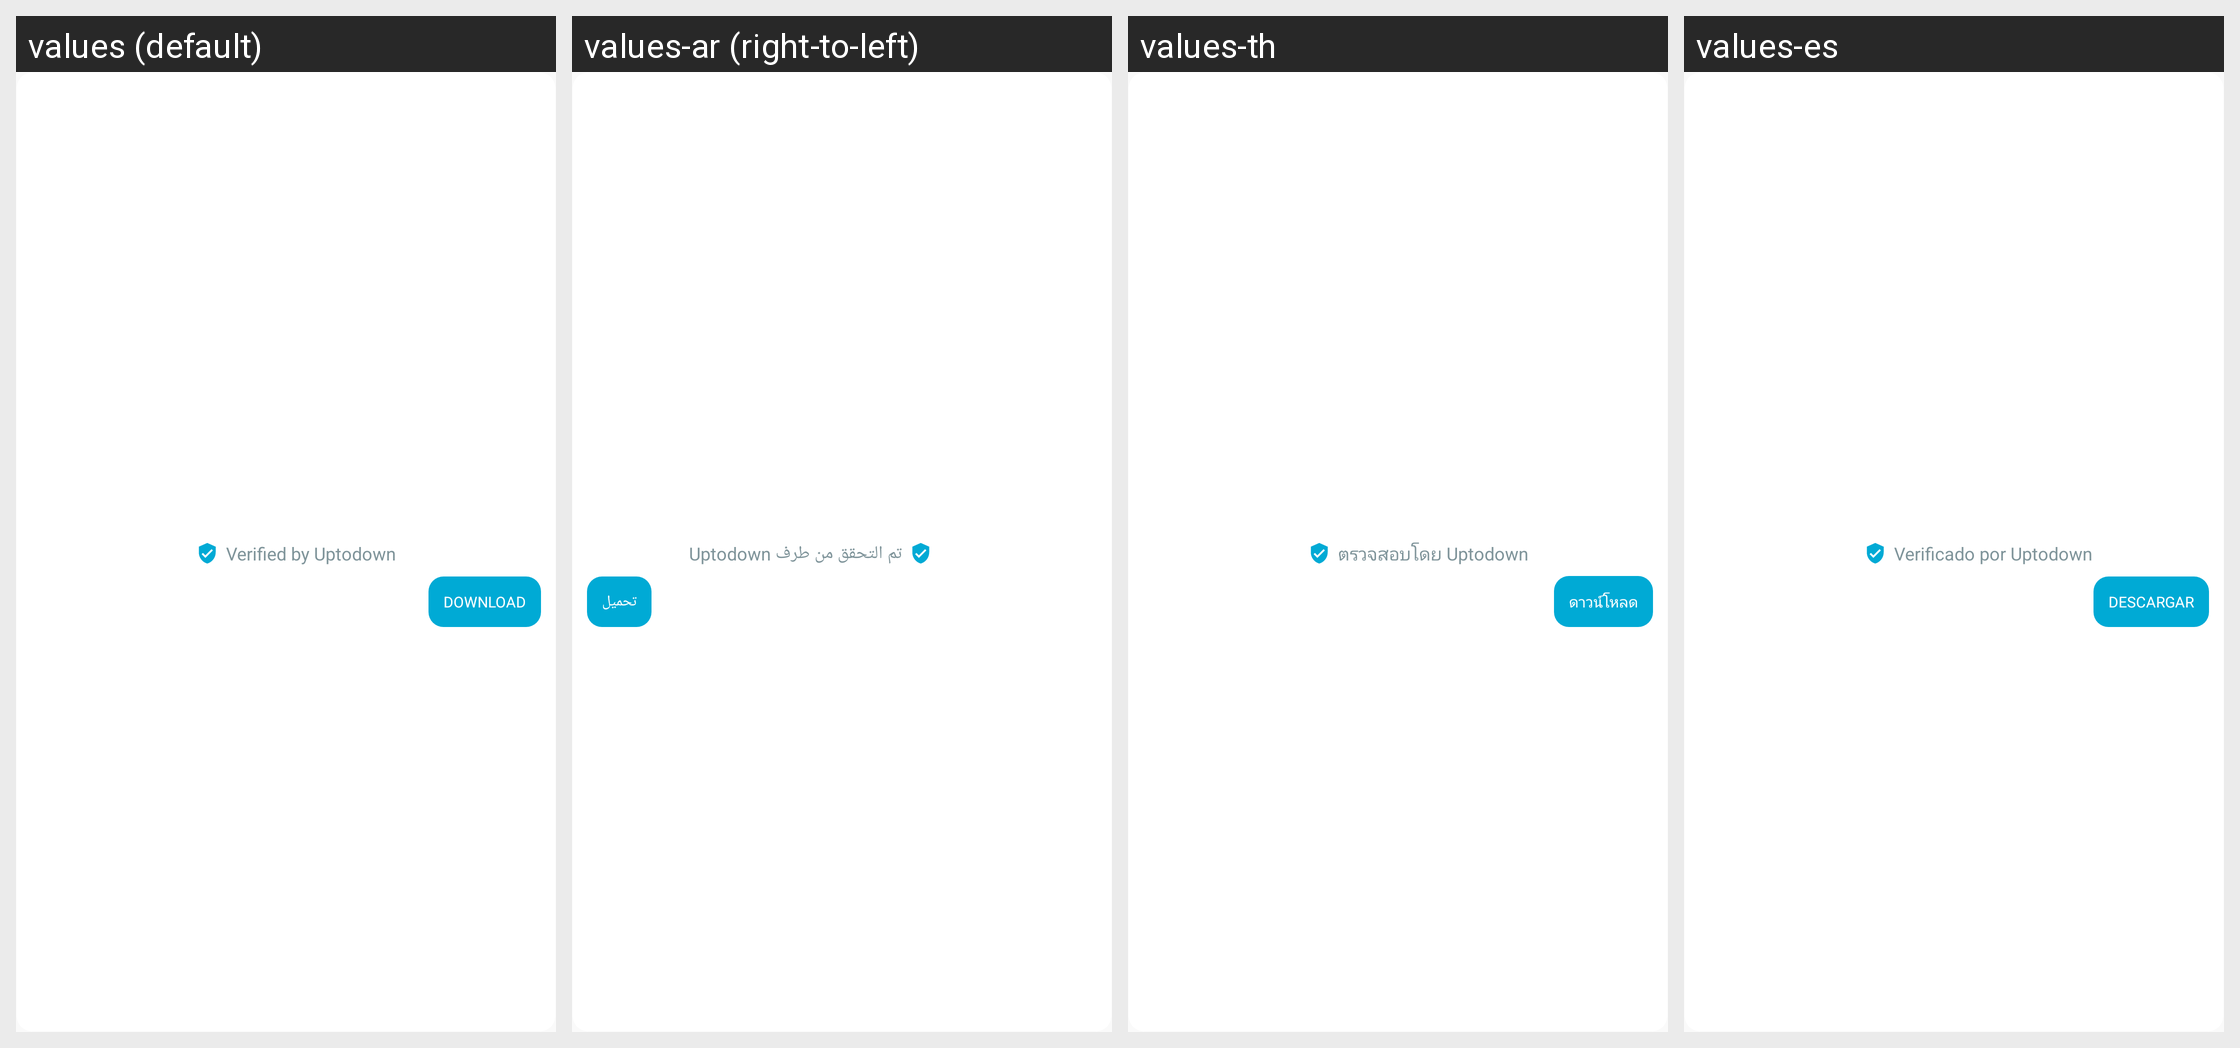

This grid shows one Android layout under several languages. Give, for every string resource on the screen, its name, the default text and each shown locale's text.
Android screen res/layout/app_info_top_by_cat_item.xml rendered under 4 locales, left to right: values (default), values-ar (right-to-left), values-th, values-es. Device: Nexus 5 (rendered at 1080×1920; each locale shown at half size, 540×960, under a caption strip naming it); theme AppThemeBar.
Other locales in the repository, not shown: values-af, values-am, values-as, values-az, values-be, values-bg, values-bn, values-bs, values-ca, values-ca-rES, values-cs, values-cs-rCZ, values-da, values-de, values-de-rDE, values-el, values-el-rGR, values-en, values-en-rCA, values-en-rGB, values-en-rIN, values-en-rXC, values-es-rUS, values-et, values-et-rEE, values-eu, values-fa, values-fi, values-fil, values-fr, values-fr-rCA, values-fr-rFR, values-gl, values-gu, values-hi, values-hi-rIN, values-hr, values-hu, values-hy, values-in, values-in-rID, values-is, values-it, values-it-rIT, values-iw, values-ja, values-ja-rJP, values-ka, values-kk, values-km, values-kn, values-ko, values-ko-rKR, values-ky, values-lo, values-lt, values-lt-rLT, values-lv, values-lv-rLV, values-mk, values-ml, values-mn, values-mr, values-ms, values-ms-rMY, values-mt, values-my, values-nb, values-ne, values-nl, values-nn-rNO, values-or, values-pa, values-pl, values-pl-rPL, values-pt, values-pt-rBR, values-pt-rPT, values-ro, values-ro-rRO, values-ru, values-ru-rRU, values-si, values-sk, values-sk-rSK, values-sl, values-sl-rSI, values-sq, values-sr, values-sv, values-sw, values-ta, values-te, values-tl, values-tr, values-tr-rTR, values-uk, values-ur, values-uz, values-vi, values-zh, values-zh-rCN, values-zh-rHK, values-zh-rTW, values-zu.
Strings drawn on this screen, with the default value and each locale's value (text and hints the layout hard-codes, and strings that could not be matched under every locale, appear in the picture but are not listed):

updates_button_download_app
  values: Download
  values-ar: تحميل
  values-th: ดาวน์โหลด
  values-es: Descargar

verified_by_uptodown
  values: Verified by Uptodown
  values-ar: تم التحقق من طرف Uptodown
  values-th: ตรวจสอบโดย Uptodown
  values-es: Verificado por Uptodown
